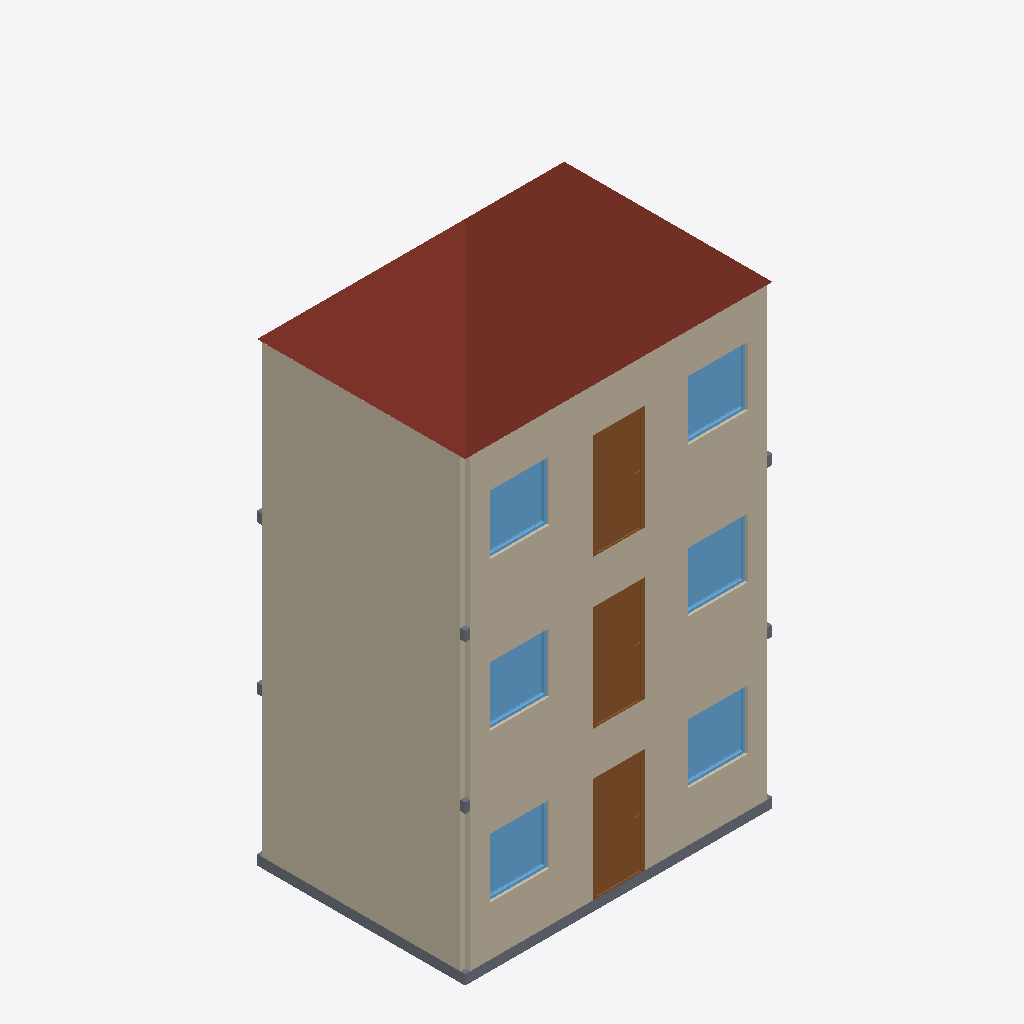
Isometric view of an IFC building model (IFC-SPF (STEP), schema IFC4, length unit millimetre), seen from the south-west, elements coloured by IFC class: 6 windows (light blue), 3 walls (beige), 3 doors (brown), 3 slabs (grey), 1 roof (red-brown).
Extent 6.2 m × 4.3 m × 11.3 m (x, y, z). Storeys (3): Ground Floor at 0.00 m; First Floor at 3.00 m; Second Floor at 6.00 m. Elements (31): 12 IfcWindow, 3 IfcBuildingElementProxy, 3 IfcDoor, 3 IfcSlab, 3 IfcStairFlight, 3 IfcTransportElement, 3 IfcWall, 1 IfcRoof.

HEADER;
FILE_DESCRIPTION(('ViewDefinition [CoordinationView]'),'2;1');
FILE_NAME('','2026-07-23T07:06:52',(''),(''),'IfcOpenShell 0.8.5-1c5b825','IfcOpenShell 0.8.5-1c5b825','');
FILE_SCHEMA(('IFC4'));
ENDSEC;
DATA;
#1=IFCPROJECT('2GAdA9BMz0pecxTcNjNEfN',$,'My BIM Project',$,$,$,$,(#16),#5);
#6=IFCSITE('3s5iQgV3jB5Q3x6w4EGlTN',$,'My Site',$,$,$,$,$,$,$,$,$,$,$);
#7=IFCBUILDING('18yoh6A2H4teHKObQfTUau',$,'My Building',$,$,$,$,$,$,$,$,$);
#8=IFCBUILDINGSTOREY('3LBVkr9InCgAElyNL2EI2M',$,'Ground Floor',$,$,$,$,$,$,0.0);
#163=IFCBUILDINGSTOREY('3WDzLhqOPFsf6r3Z9Z2Kt0',$,'First Floor',$,$,$,$,$,$,3000.0);
#295=IFCBUILDINGSTOREY('38Q$A1Gc9ETOlMpkeYi2ui',$,'Second Floor',$,$,$,$,$,$,6000.0);
#1157=IFCROOF('3xyeYavTr9mxNF_u04_cO_',$,'Hip Roof (Role 15, unmodified geometry)',$,$,#1148,#1156,$,.HIP_ROOF.);
#425=IFCWALL('2aRVesC6H2aRxtzZ_pnWge',$,'Building Shell (Second Floor)',$,$,#300,#424,$,$);
#18=IFCWALL('13BAW4fxf1sPdU3sd8eeVF',$,'Building Shell (Role13 Final Solid)',$,$,#162,#142,$,$);
#293=IFCWALL('3qkW$QwnX2Guk_1R2lBHQ1',$,'Building Shell (First Floor)',$,$,#168,#292,$,$);
#1188=IFCDOOR('2UErlpTIX4EQfJb41yrafN',$,'Main Entrance Door',$,$,#1272,#1262,$,2.1,1.0,.DOOR.,$,$);
#1593=IFCDOOR('18axj9yvXAzeVbVzdmuMFc',$,'Balcony Door (First Floor)',$,$,#1677,#1667,$,2.1,1.0,.DOOR.,$,$);
#1998=IFCDOOR('3AdOstkw1ELAtpfJ$xdRAK',$,'Balcony Door (Second Floor)',$,$,#2082,#2072,$,2.1,1.0,.DOOR.,$,$);
#2384=IFCSLAB('08c1Xg9YP8qQYeX7Ph3EGE',$,'Floor Slab (Ground Floor)',$,$,#2401,#2391,$,.FLOOR.);
#1698=IFCWINDOW('3Y7z1ZWkP9ae79wy29uL0_',$,'Window F1 (First Floor)',$,$,#1752,#1742,$,1.2,1.2,.WINDOW.,$,$);
#2178=IFCWINDOW('1Yaywic5D5v8yub1UMskxP',$,'Window F2 (Second Floor)',$,$,#2232,#2222,$,1.2,1.2,.WINDOW.,$,$);
#1368=IFCWINDOW('3$IsYYpnX05wI4L61sHDEe',$,'Window F2 (Ground Floor)',$,$,#1422,#1412,$,1.2,1.2,.WINDOW.,$,$);
#2103=IFCWINDOW('1X9bkCcGX4SvrF56mw1T1J',$,'Window F1 (Second Floor)',$,$,#2157,#2147,$,1.2,1.2,.WINDOW.,$,$);
#1293=IFCWINDOW('1z9s58vp95j9o3y28kMj07',$,'Window F1 (Ground Floor)',$,$,#1347,#1337,$,1.2,1.2,.WINDOW.,$,$);
#1773=IFCWINDOW('3rnW8kSY1ARBE6MOAZGYRv',$,'Window F2 (First Floor)',$,$,#1827,#1817,$,1.2,1.2,.WINDOW.,$,$);
#2420=IFCSLAB('1_8VvIczH91hrHxoM8irQC',$,'Floor Slab (Second Floor)',$,$,#2437,#2427,$,.FLOOR.);
#2402=IFCSLAB('0RZfo_bADBbA4pQB82Qd9N',$,'Floor Slab (First Floor)',$,$,#2419,#2409,$,.FLOOR.);
ENDSEC;
